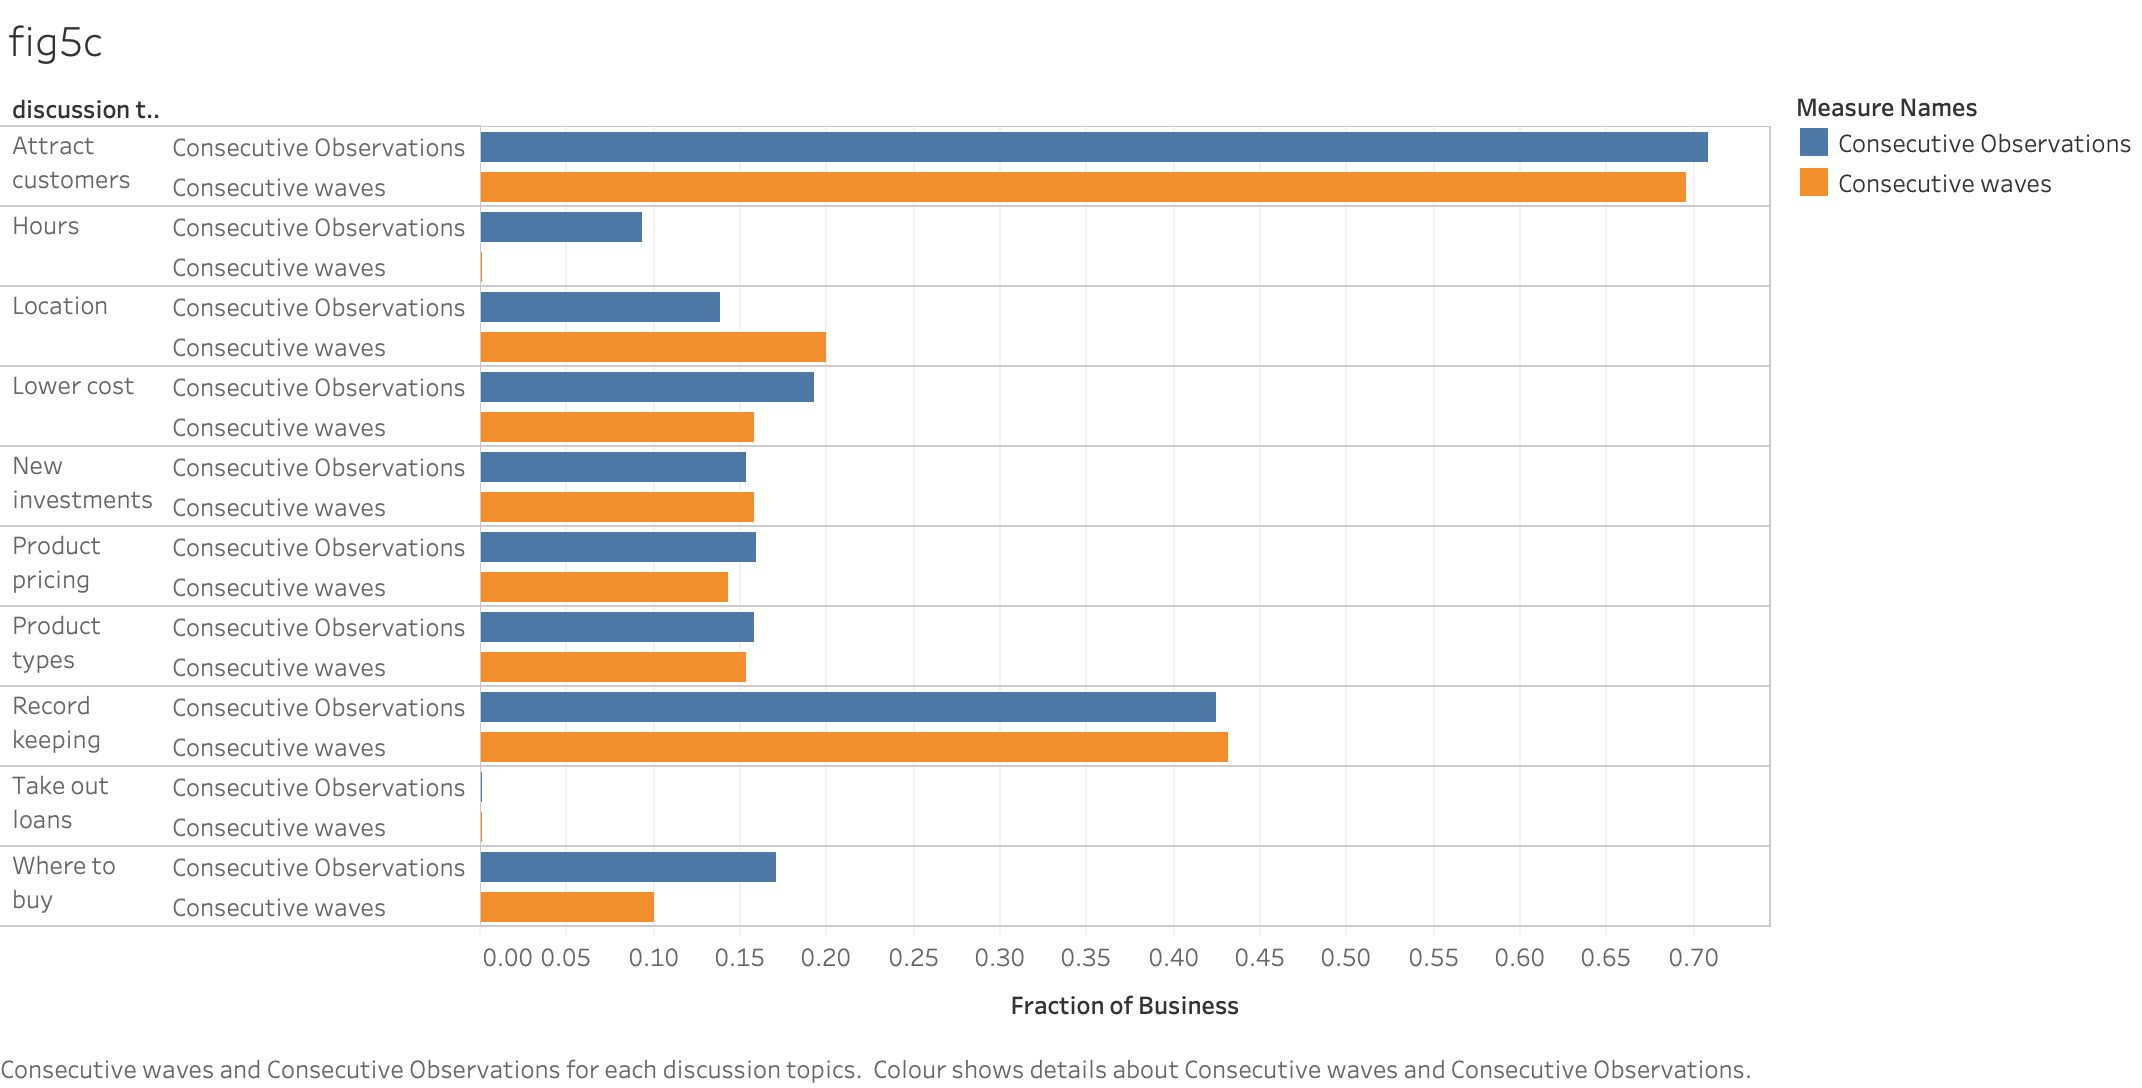

The file beside this chart, header and first rows:
, discuss, mean_twice0, mean_twice1, ('Attract customers', 'Product pricing',…
0, 1, 0.6951, 0.7087, Attract customers
1, 2, 0.1429, 0.1591, Product pricing
2, 3, 0.1579, 0.1923, Lower cost
3, 4, 0.1538, 0.1579, Product types
4, 5, 0.2, 0.1389, Location
5, 6, 0.1, 0.1707, Where to buy
6, 7, 0.4314, 0.4247, Record keeping
7, 8, 0.1579, 0.1538, New investments
8, 9, 0.0, 0.09375, Hours
9, 10, 0.0, 0.0, Take out loans
